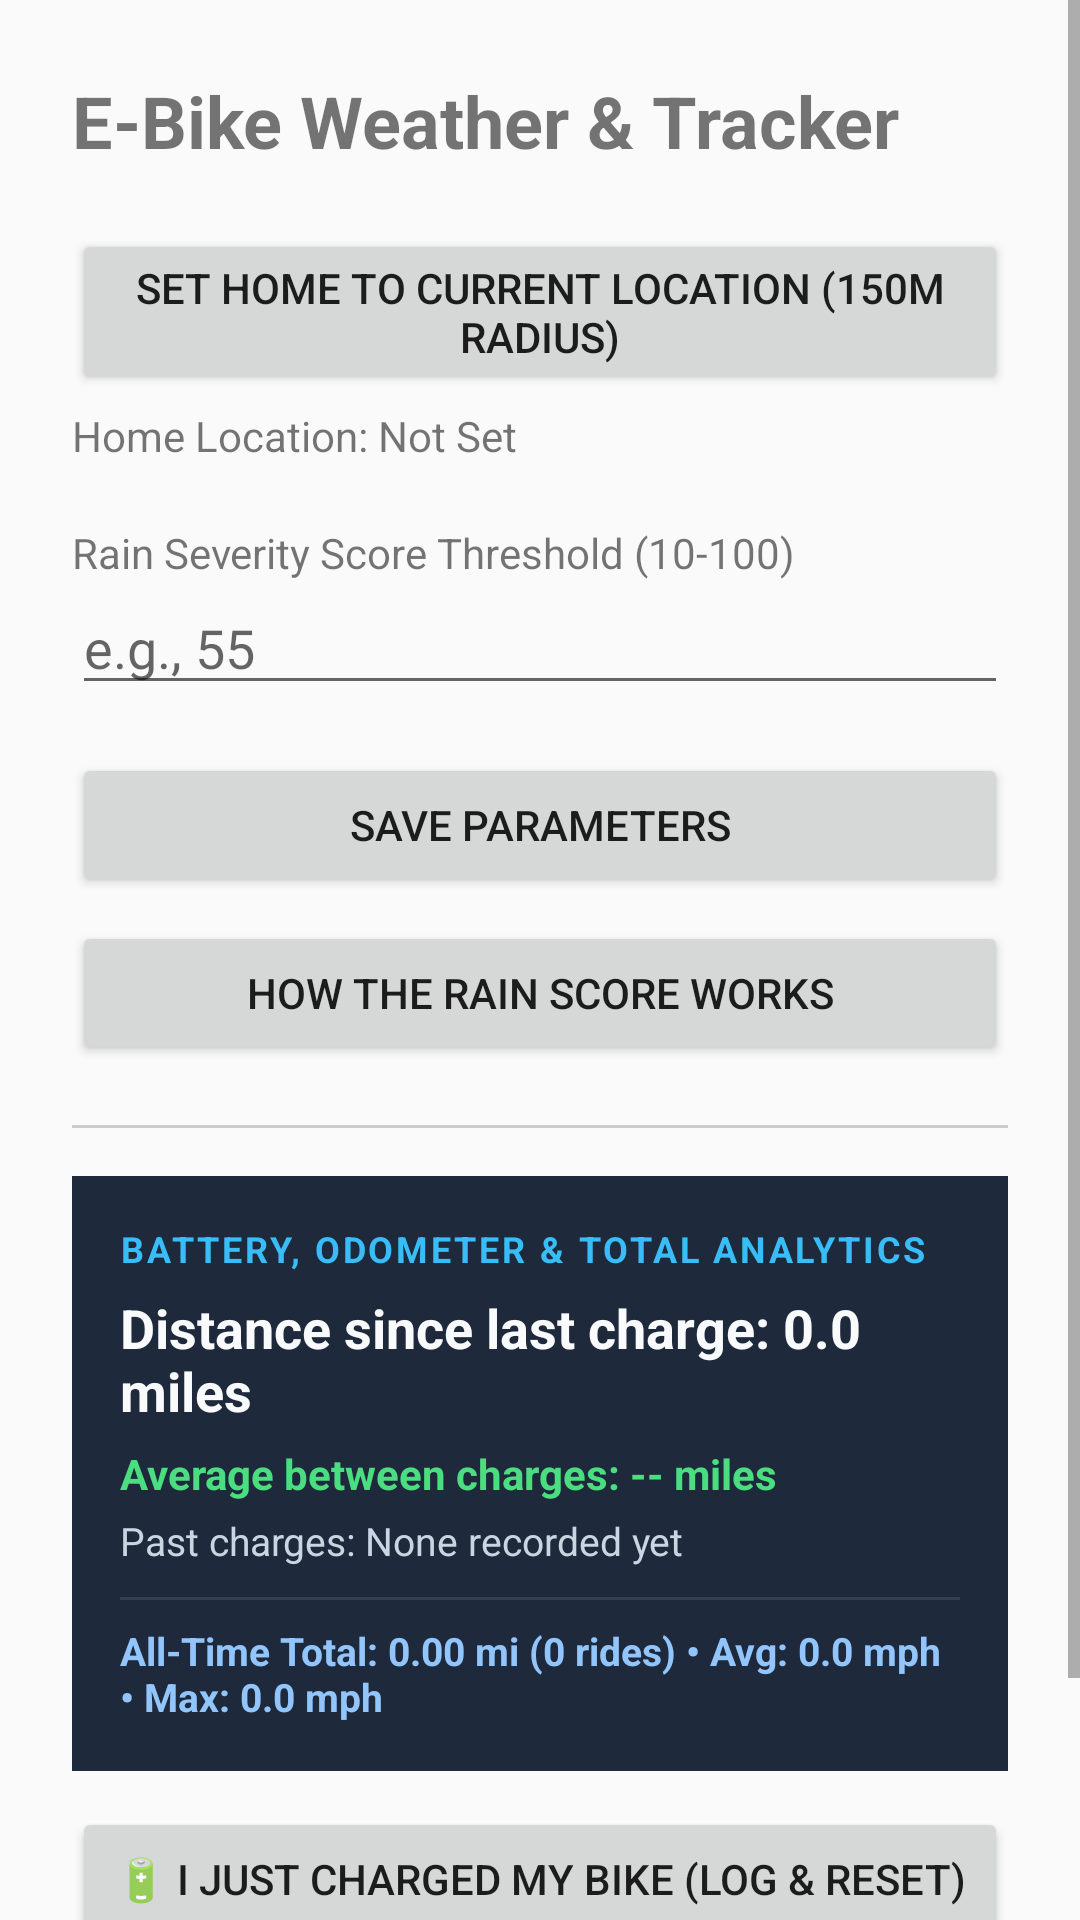

Here is an Android app screen rendered from its layout file. Give the layout XML and the strings, colors and styles it references.
<!-- AndroidManifest.xml: application theme Theme.AppCompat.DayNight -->
<!-- res/layout/activity_main.xml -->
<?xml version="1.0" encoding="utf-8"?>
<ScrollView xmlns:android="http://schemas.android.com/apk/res/android"
    android:layout_width="match_parent"
    android:layout_height="match_parent"
    android:fillViewport="true"
    android:fitsSystemWindows="true">

    <LinearLayout
        android:layout_width="match_parent"
        android:layout_height="wrap_content"
        android:orientation="vertical"
        android:padding="24dp">

        <TextView
            android:layout_width="wrap_content"
            android:layout_height="wrap_content"
            android:text="E-Bike Weather &amp; Tracker"
            android:textSize="24sp"
            android:textStyle="bold"
            android:layout_marginBottom="20dp" />

        <Button
            android:id="@+id/btnSetHome"
            android:layout_width="match_parent"
            android:layout_height="wrap_content"
            android:text="Set Home to Current Location (150m Radius)" />

        <TextView
            android:id="@+id/tvCurrentLocation"
            android:layout_width="match_parent"
            android:layout_height="wrap_content"
            android:text="Home Location: Not Set"
            android:layout_marginTop="4dp"
            android:layout_marginBottom="20dp" />

        <TextView
            android:layout_width="wrap_content"
            android:layout_height="wrap_content"
            android:text="Rain Severity Score Threshold (10-100)" />

        <EditText
            android:id="@+id/etPrecipProb"
            android:layout_width="match_parent"
            android:layout_height="wrap_content"
            android:inputType="number"
            android:hint="e.g., 55" />

        <Button
            android:id="@+id/btnSaveSettings"
            android:layout_width="match_parent"
            android:layout_height="wrap_content"
            android:layout_marginTop="16dp"
            android:text="Save Parameters" />

        <Button
            android:id="@+id/btnRainScoreExplanation"
            android:layout_width="match_parent"
            android:layout_height="wrap_content"
            android:layout_marginTop="8dp"
            android:text="How the Rain Score Works" />

        <View
            android:layout_width="match_parent"
            android:layout_height="1dp"
            android:background="#66888888"
            android:layout_marginTop="20dp"
            android:layout_marginBottom="16dp" />

        
        <LinearLayout
            android:layout_width="match_parent"
            android:layout_height="wrap_content"
            android:orientation="vertical"
            android:background="#1E293B"
            android:padding="16dp"
            android:layout_marginBottom="12dp">

            <TextView
                android:layout_width="wrap_content"
                android:layout_height="wrap_content"
                android:text="BATTERY, ODOMETER &amp; TOTAL ANALYTICS"
                android:textColor="#38BDF8"
                android:textSize="12sp"
                android:textStyle="bold"
                android:letterSpacing="0.08" />

            <TextView
                android:id="@+id/tvOdometer"
                android:layout_width="match_parent"
                android:layout_height="wrap_content"
                android:layout_marginTop="6dp"
                android:text="Distance since last charge: 0.0 miles"
                android:textColor="#F8FAFC"
                android:textSize="18sp"
                android:textStyle="bold" />

            <TextView
                android:id="@+id/tvChargeAverage"
                android:layout_width="match_parent"
                android:layout_height="wrap_content"
                android:layout_marginTop="6dp"
                android:text="Average between charges: -- miles"
                android:textColor="#4ADE80"
                android:textSize="14sp"
                android:textStyle="bold" />

            <TextView
                android:id="@+id/tvChargeHistory"
                android:layout_width="match_parent"
                android:layout_height="wrap_content"
                android:layout_marginTop="4dp"
                android:text="Past charges: None recorded yet"
                android:textColor="#CBD5E1"
                android:textSize="13sp" />

            <View
                android:layout_width="match_parent"
                android:layout_height="1dp"
                android:background="#334155"
                android:layout_marginTop="10dp"
                android:layout_marginBottom="8dp" />

            <TextView
                android:id="@+id/tvAllTimeAnalytics"
                android:layout_width="match_parent"
                android:layout_height="wrap_content"
                android:text="All-Time Total: 0.00 mi (0 rides) • Avg: 0.0 mph • Max: 0.0 mph"
                android:textColor="#93C5FD"
                android:textSize="13sp"
                android:textStyle="bold" />
        </LinearLayout>

        <Button
            android:id="@+id/btnResetOdometer"
            android:layout_width="match_parent"
            android:layout_height="wrap_content"
            android:text="🔋 I Just Charged My Bike (Log &amp; Reset)" />

        <Button
            android:id="@+id/btnViewRide"
            android:layout_width="match_parent"
            android:layout_height="wrap_content"
            android:layout_marginTop="10dp"
            android:text="🗺️ View Ride Map &amp; Past Rides" />

    </LinearLayout>
</ScrollView>
<!-- resources referenced by this layout -->
<resources>

</resources>
